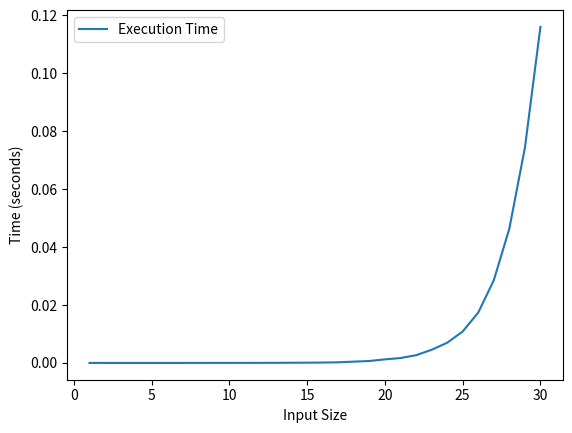

Python code for this plot:
from typing import List


class Solution:
    def maxProfit(self, prices: List[int]) -> int:
        min_price = prices[0]
        track = None
        diff = None
        flag = True

        day = 0  # start from 1 since day starts from 1 not 0
        # but since we start iter from prices[1:] then index = 0 is ok
        final_index = 0

        for i, curr_price in enumerate(prices[1:]):
            if curr_price < min_price:  # price = 1, min_price = 2
                # means new min price and we do not even need
                # to check diff since 1 - 2 < 0

                min_price = curr_price
                flag = False

            else:  # price = 10, min_price = 2
                # diff = curr_price - min_price
                if track is None:
                    track = curr_price
                    final_index = i
                    diff = curr_price - min_price

                else:
                    if curr_price > track:
                        track = curr_price
                        final_index = i

                        diff = curr_price - min_price
            day += 1

        if not flag:
            return 0
        return diff


import time
import matplotlib.pyplot as plt
import numpy as np


def fib(n):
    if n <= 0:
        return 0
    elif n == 1:
        return 1
    else:
        return fib(n - 1) + fib(n - 2)


def measure_time(func, args_list):
    times = []
    for args in args_list:
        start = time.time()
        func(args)
        end = time.time()
        times.append(end - start)
    return times


args_list = list(range(1, 31))  # Adjust this based on the complexity of your function
times = measure_time(fib, args_list)

plt.plot(args_list, times, label="Execution Time")
plt.xlabel("Input Size")
plt.ylabel("Time (seconds)")
plt.legend()
plt.show()
